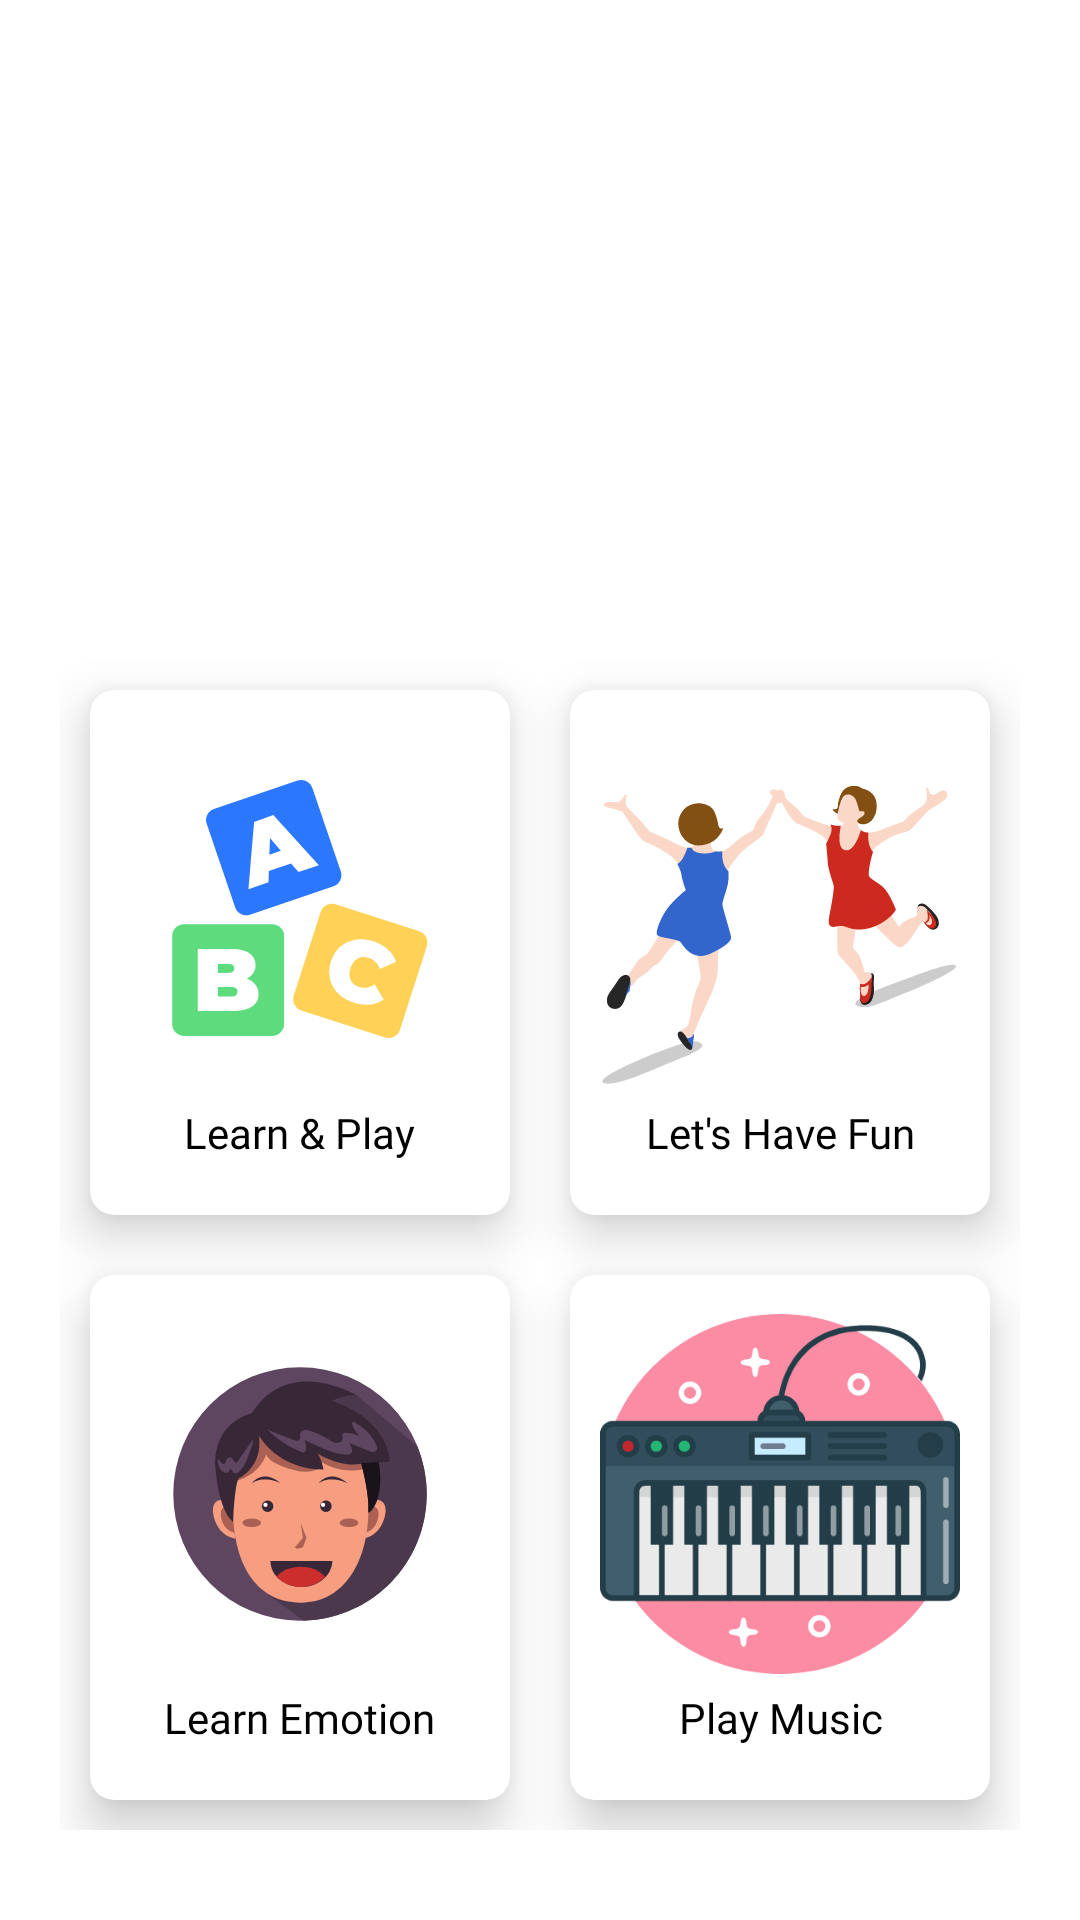

Write the Android layout XML for this screen, with the resource values it uses.
<!-- AndroidManifest.xml: application theme HiddenTitleTheme -->
<!-- res/layout/activity_main_draft.xml -->
<?xml version="1.0" encoding="utf-8"?>
<LinearLayout xmlns:android="http://schemas.android.com/apk/res/android"
    xmlns:tools="http://schemas.android.com/tools"
    android:layout_width="match_parent"
    android:layout_height="match_parent"
    xmlns:app="http://schemas.android.com/apk/res-auto"
    tools:context=".home.MainActivity"
    android:orientation="vertical">

    <RelativeLayout

        android:layout_width="match_parent"
        android:layout_height="200dp">

    </RelativeLayout>

    <RelativeLayout
        android:layout_width="match_parent"
        android:layout_height="430dp">
        
        <GridLayout
            android:layout_width="match_parent"
            android:layout_height="match_parent"
            android:rowCount="2"
            android:columnCount="2"
            android:layout_margin="20dp">

            <androidx.cardview.widget.CardView
                android:layout_width="wrap_content"
                android:layout_height="wrap_content"
                android:layout_margin="10dp"
                android:layout_row="0"
                android:layout_column="0"
                android:layout_gravity="fill"
                android:layout_rowWeight="1"
                android:layout_columnWeight="1"
                app:cardCornerRadius="8dp"
                app:cardElevation="10dp">

                <LinearLayout
                    android:layout_width="wrap_content"
                    android:layout_height="wrap_content"
                    android:orientation="vertical"
                    android:gravity="center"
                    android:layout_gravity="center_vertical|center_horizontal">

                    <ImageView
                        android:layout_width="120dp"
                        android:layout_height="120dp"
                        android:src="@drawable/learn_play"
                        android:contentDescription="learn_and_play"/>
                        
                    <TextView
                        android:layout_width="wrap_content"
                        android:layout_height="wrap_content"
                        android:padding="5dp"
                        android:text="@string/learn_and_play"
                        android:fontFamily="@font/kollektif_bold"
                        android:textColor="@color/black"
                        android:textAlignment="center" />
                </LinearLayout>
            </androidx.cardview.widget.CardView>

            <androidx.cardview.widget.CardView
                android:layout_width="wrap_content"
                android:layout_height="wrap_content"
                android:layout_margin="10dp"
                android:layout_row="0"
                android:layout_column="1"
                android:layout_gravity="fill"
                android:layout_rowWeight="1"
                android:layout_columnWeight="1"
                app:cardCornerRadius="8dp"
                app:cardElevation="10dp">

                <LinearLayout
                    android:layout_width="wrap_content"
                    android:layout_height="wrap_content"
                    android:orientation="vertical"
                    android:gravity="center"
                    android:layout_gravity="center_vertical|center_horizontal">

                    <ImageView
                        android:layout_width="120dp"
                        android:layout_height="120dp"
                        android:src="@drawable/lets_have_fun"
                        android:contentDescription="lets_have_fun"/>

                    <TextView
                        android:layout_width="wrap_content"
                        android:layout_height="wrap_content"
                        android:padding="5dp"
                        android:text="@string/lets_have_fun"
                        android:fontFamily="@font/kollektif_bold"
                        android:textColor="@color/black"
                        android:textAlignment="center" />
                </LinearLayout>
            </androidx.cardview.widget.CardView>

            <androidx.cardview.widget.CardView
                android:layout_width="wrap_content"
                android:layout_height="wrap_content"
                android:layout_margin="10dp"
                android:layout_row="1"
                android:layout_column="0"
                android:layout_gravity="fill"
                android:layout_rowWeight="1"
                android:layout_columnWeight="1"
                app:cardCornerRadius="8dp"
                app:cardElevation="10dp">

                <LinearLayout
                    android:layout_width="wrap_content"
                    android:layout_height="wrap_content"
                    android:orientation="vertical"
                    android:gravity="center"
                    android:layout_gravity="center_vertical|center_horizontal">

                    <ImageView
                        android:layout_width="120dp"
                        android:layout_height="120dp"
                        android:src="@drawable/learn_emotion"
                        android:contentDescription="play_music"/>

                    <TextView
                        android:layout_width="wrap_content"
                        android:layout_height="wrap_content"
                        android:padding="5dp"
                        android:text="@string/learn_emotion"
                        android:fontFamily="@font/kollektif_bold"
                        android:textColor="@color/black"
                        android:textAlignment="center" />
                </LinearLayout>
            </androidx.cardview.widget.CardView>

            <androidx.cardview.widget.CardView
                android:layout_width="wrap_content"
                android:layout_height="wrap_content"
                android:layout_margin="10dp"
                android:layout_row="1"
                android:layout_column="1"
                android:layout_gravity="fill"
                android:layout_rowWeight="1"
                android:layout_columnWeight="1"
                app:cardCornerRadius="8dp"
                app:cardElevation="10dp">

                <LinearLayout
                    android:layout_width="wrap_content"
                    android:layout_height="wrap_content"
                    android:orientation="vertical"
                    android:gravity="center"
                    android:layout_gravity="center_vertical|center_horizontal">

                    <ImageView
                        android:layout_width="120dp"
                        android:layout_height="120dp"
                        android:src="@drawable/play_music"
                        android:contentDescription="learn_emotion"/>

                    <TextView
                        android:layout_width="wrap_content"
                        android:layout_height="wrap_content"
                        android:padding="5dp"
                        android:text="@string/play_music"
                        android:fontFamily="@font/kollektif_bold"
                        android:textColor="@color/black"
                        android:textAlignment="center" />
                </LinearLayout>
            </androidx.cardview.widget.CardView>

        </GridLayout>

    </RelativeLayout>
    
    <RelativeLayout
        android:layout_width="match_parent"
        android:layout_height="100dp">

    </RelativeLayout>
</LinearLayout>
<!-- resources referenced by this layout -->
<resources>
  <color name="black">#000000</color>
  <!-- drawable learn_emotion: vector/xml drawable (drawable, 4964 chars, omitted) -->
  <!-- drawable learn_play: vector/xml drawable (drawable, 2309 chars, omitted) -->
  <!-- drawable lets_have_fun: vector/xml drawable (drawable, 8306 chars, omitted) -->
  <!-- drawable play_music: vector/xml drawable (drawable, 10704 chars, omitted) -->
  <string name="learn_and_play">Learn &amp; Play</string>
  <string name="learn_emotion">Learn Emotion</string>
  <string name="lets_have_fun">Let\'s Have Fun</string>
  <string name="play_music">Play Music</string>
  <style name="HiddenTitleTheme" parent="Theme.AutiLearner">
          <item name="windowNoTitle">true</item>
          <item name="windowActionBar">false</item>
      </style>
  <style name="Theme.AutiLearner" parent="Theme.MaterialComponents.DayNight.DarkActionBar">
          
          <item name="colorPrimary">@color/primaryColor</item>
          <item name="colorPrimaryVariant">@color/primaryLightColor</item>
          <item name="colorOnPrimary">@color/black</item>
          
          <item name="colorSecondary">@color/secondaryColor</item>
          <item name="colorSecondaryVariant">@color/secondaryLightColor</item>
          <item name="colorOnSecondary">@color/black</item>
          
          <item name="android:statusBarColor" tools:targetApi="l">?attr/colorPrimaryVariant</item>
          
      </style>
  <color name="primaryColor">#1e88e5</color>
  <color name="primaryLightColor">#6ab7ff</color>
  <color name="secondaryColor">#5c6bc0</color>
  <color name="secondaryLightColor">#8e99f3</color>
</resources>
